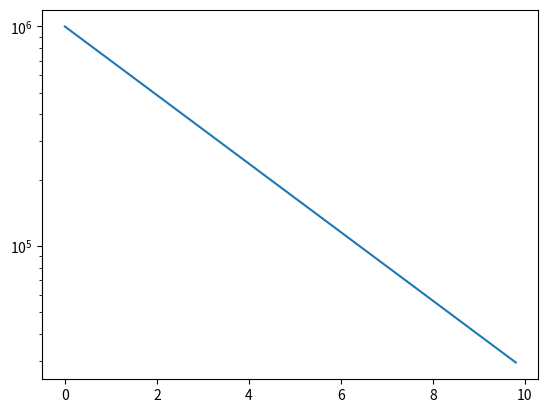

Recreate this plot in Python.
import numpy as np
import math
import matplotlib.pyplot as plt

class radioactivedecay:
    def __init__(self, N, lam):
        self.t = 0.0
        self.N = N
        self.lam = lam
        self.halfLife = math.log(2.0)/self.lam
        self.dt = 0.1*self.halfLife
        print('hi')

    def calculate(self, dt=None):
        _dt = self.dt
        if dt is not None:
            _dt = dt
        self.N -= self.lam*self.N*_dt
        self.t += _dt

decay = radioactivedecay(1e6, math.log(2.0)/2)
N = [1e6]
t = [0.0]
num = int(decay.halfLife*5/decay.dt)
for i in range(1, num):
    decay.calculate()
    N.append(decay.N)
    t.append(decay.t)
plt.semilogy(t, N)
plt.show()
#helllo